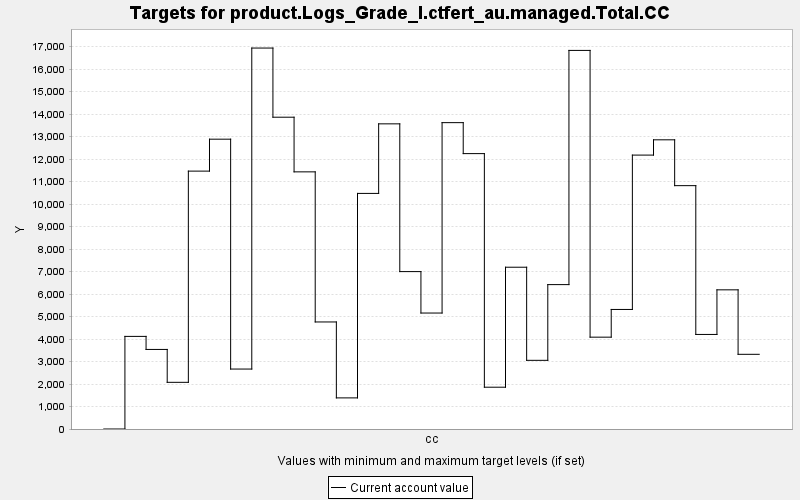

The table this chart was drawn from, first rows:
TARGET, PERIOD, YEAR, PERIODWIDTH, MINIMUM, MAXIMUM, MINWEIGHT, MAXWEIGHT, CURRENT, SUMMARY
product.Logs_Grade_I.ctfert_au.managed.T…, 0, 0, 10.0, 0.0, 10000, 1.0, 1.0, 0.0, 0.0
product.Logs_Grade_I.ctfert_au.managed.T…, 1, 10, 10.0, 0.0, 10000, 1.0, 1.0, 4117, 0.0
product.Logs_Grade_I.ctfert_au.managed.T…, 2, 20, 10.0, 0.0, 10000, 1.0, 1.0, 3537, 0.0
product.Logs_Grade_I.ctfert_au.managed.T…, 3, 30, 10.0, 0.0, 10000, 1.0, 1.0, 2075, 0.0
product.Logs_Grade_I.ctfert_au.managed.T…, 4, 40, 10.0, 0.0, 10000, 1.0, 1.0, 11465, 0.0
product.Logs_Grade_I.ctfert_au.managed.T…, 5, 50, 10.0, 0.0, 10000, 1.0, 1.0, 12885, 0.0
product.Logs_Grade_I.ctfert_au.managed.T…, 6, 60, 10.0, 0.0, 10000, 1.0, 1.0, 2665, 0.0
product.Logs_Grade_I.ctfert_au.managed.T…, 7, 70, 10.0, 0.0, 10000, 1.0, 1.0, 16937, 0.0
product.Logs_Grade_I.ctfert_au.managed.T…, 8, 80, 10.0, 0.0, 10000, 1.0, 1.0, 13862, 0.0
product.Logs_Grade_I.ctfert_au.managed.T…, 9, 90, 10.0, 0.0, 10000, 1.0, 1.0, 11432, 0.0
product.Logs_Grade_I.ctfert_au.managed.T…, 10, 100, 10.0, 0.0, 10000, 1.0, 1.0, 4759, 0.0
product.Logs_Grade_I.ctfert_au.managed.T…, 11, 110, 10.0, 0.0, 10000, 1.0, 1.0, 1383, 0.0
product.Logs_Grade_I.ctfert_au.managed.T…, 12, 120, 10.0, 0.0, 10000, 1.0, 1.0, 10474, 0.0
product.Logs_Grade_I.ctfert_au.managed.T…, 13, 130, 10.0, 0.0, 10000, 1.0, 1.0, 13567, 0.0
product.Logs_Grade_I.ctfert_au.managed.T…, 14, 140, 10.0, 0.0, 10000, 1.0, 1.0, 6998, 0.0
product.Logs_Grade_I.ctfert_au.managed.T…, 15, 150, 10.0, 0.0, 10000, 1.0, 1.0, 5156, 0.0
product.Logs_Grade_I.ctfert_au.managed.T…, 16, 160, 10.0, 0.0, 10000, 1.0, 1.0, 13620, 0.0
product.Logs_Grade_I.ctfert_au.managed.T…, 17, 170, 10.0, 0.0, 10000, 1.0, 1.0, 12243, 0.0
product.Logs_Grade_I.ctfert_au.managed.T…, 18, 180, 10.0, 0.0, 10000, 1.0, 1.0, 1858, 0.0
product.Logs_Grade_I.ctfert_au.managed.T…, 19, 190, 10.0, 0.0, 10000, 1.0, 1.0, 7192, 0.0
product.Logs_Grade_I.ctfert_au.managed.T…, 20, 200, 10.0, 0.0, 10000, 1.0, 1.0, 3053, 0.0
product.Logs_Grade_I.ctfert_au.managed.T…, 21, 210, 10.0, 0.0, 10000, 1.0, 1.0, 6419, 0.0
product.Logs_Grade_I.ctfert_au.managed.T…, 22, 220, 10.0, 0.0, 10000, 1.0, 1.0, 16832, 0.0
product.Logs_Grade_I.ctfert_au.managed.T…, 23, 230, 10.0, 0.0, 10000, 1.0, 1.0, 4083, 0.0
product.Logs_Grade_I.ctfert_au.managed.T…, 24, 240, 10.0, 0.0, 10000, 1.0, 1.0, 5315, 0.0
product.Logs_Grade_I.ctfert_au.managed.T…, 25, 250, 10.0, 0.0, 10000, 1.0, 1.0, 12178, 0.0
product.Logs_Grade_I.ctfert_au.managed.T…, 26, 260, 10.0, 0.0, 10000, 1.0, 1.0, 12857, 0.0
product.Logs_Grade_I.ctfert_au.managed.T…, 27, 270, 10.0, 0.0, 10000, 1.0, 1.0, 10819, 0.0
product.Logs_Grade_I.ctfert_au.managed.T…, 28, 280, 10.0, 0.0, 10000, 1.0, 1.0, 4204, 0.0
product.Logs_Grade_I.ctfert_au.managed.T…, 29, 290, 10.0, 0.0, 10000, 1.0, 1.0, 6187, 0.0
product.Logs_Grade_I.ctfert_au.managed.T…, 30, 300, 10.0, 0.0, 10000, 1.0, 1.0, 3321, 0.0
